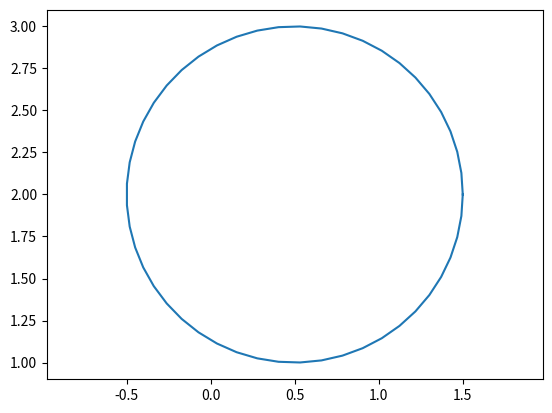

This chart was generated by the following Python code: (Note: this script raises an exception after producing the figure.)
NAME = ""
COLLABORATORS = ""



import numpy as np
import matplotlib.pyplot as plt

t = np.linspace(0, 2 * np.pi)

h, a = 0.5, 1
k, b = 2.0, 1
x = h + a * np.cos(t)
y = k + b * np.sin(t)
plt.plot(x, y)
plt.axis('equal');











# Run this cell to generate a pdf from this notebook
# Click the generated links to preview and download it.
# Report errors to Professor Kitchin
from f22_06623 import pdf
%pdf

